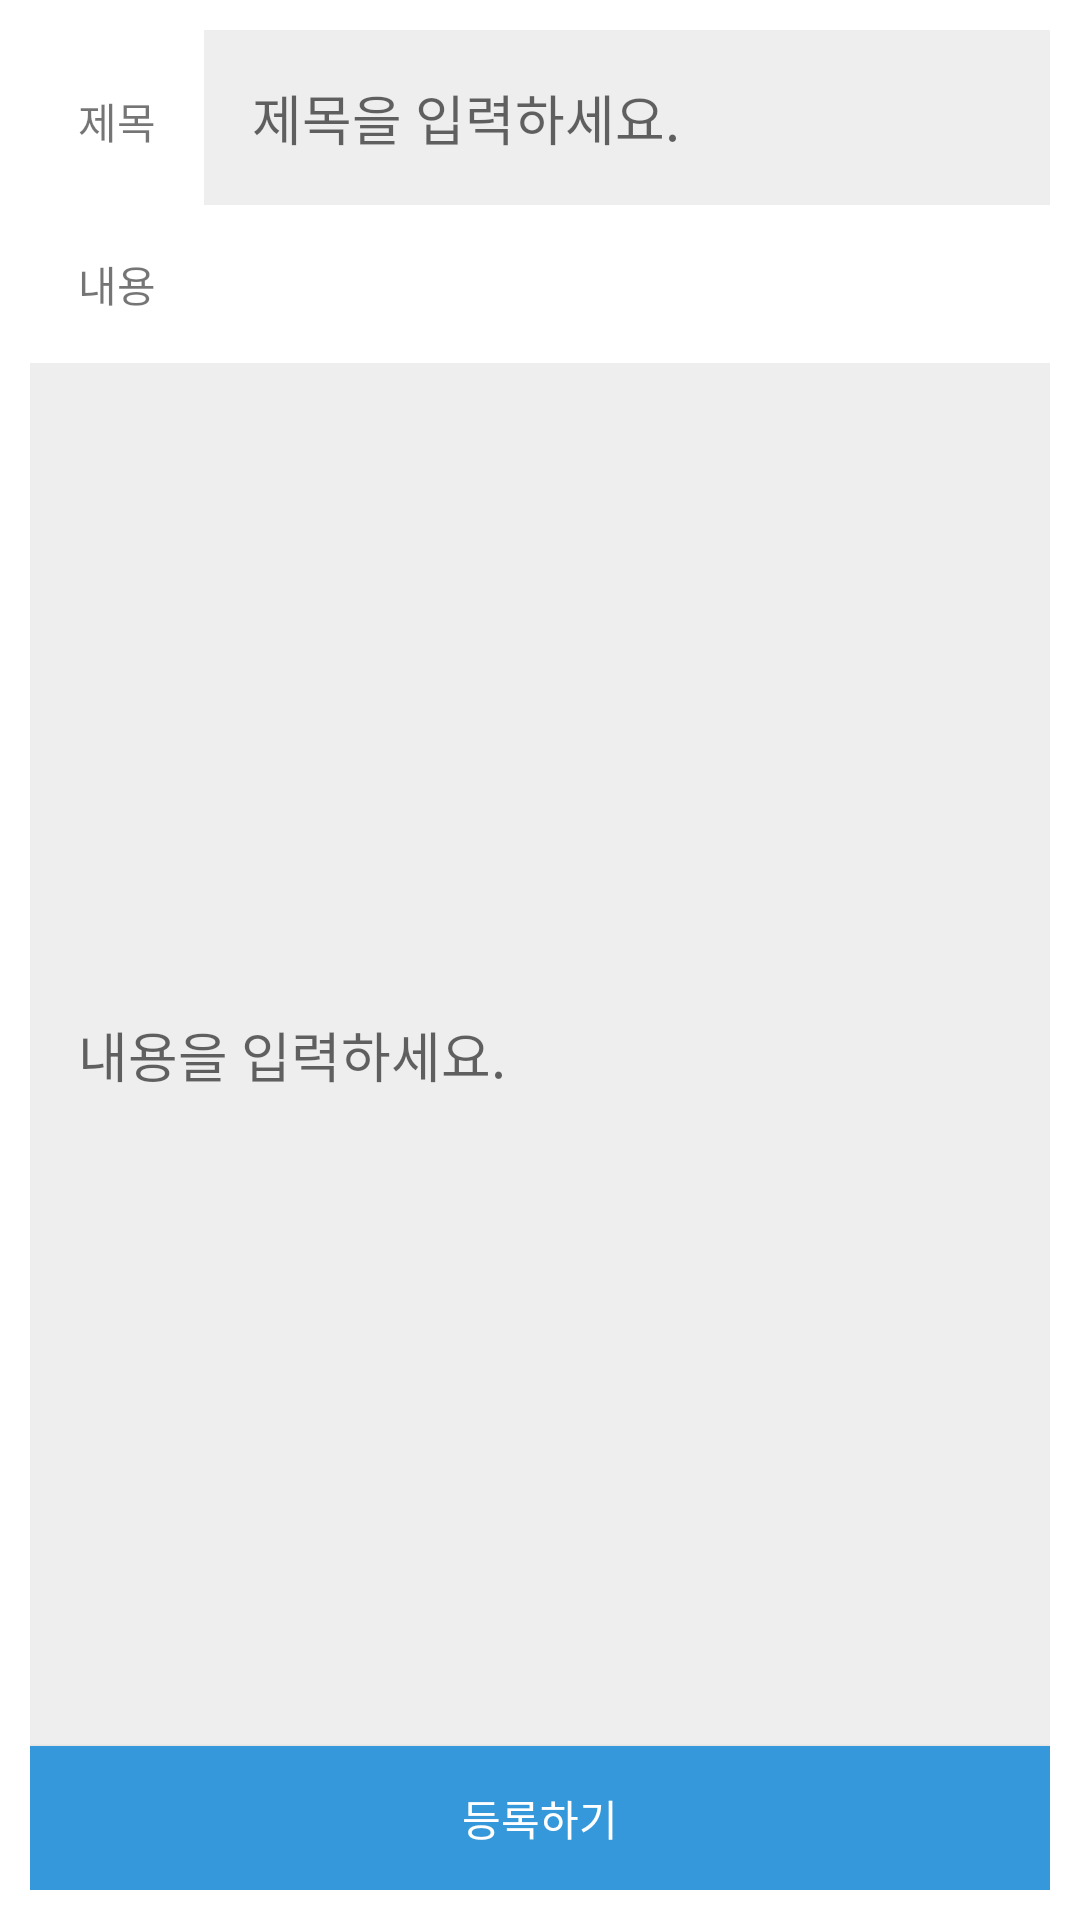

The Android layout XML behind this screen, and the referenced resources:
<!-- AndroidManifest.xml: application theme Theme.DWRS -->
<!-- res/layout/activity_boardwrite.xml -->
<?xml version="1.0" encoding="utf-8"?>
<LinearLayout xmlns:android="http://schemas.android.com/apk/res/android"
    xmlns:app="http://schemas.android.com/apk/res-auto"
    xmlns:tools="http://schemas.android.com/tools"
    android:layout_width="match_parent"
    android:layout_height="match_parent"
    android:padding="10dp"
    tools:context=".Boardwrite"
    android:orientation="vertical">

    <LinearLayout
        android:layout_width="match_parent"
        android:layout_height="wrap_content"
        android:orientation="horizontal">

        <TextView
            android:layout_width="wrap_content"
            android:layout_height="wrap_content"
            android:padding="16dp"
            android:text="제목"/>

        <EditText
            android:id="@+id/boardwrite_title"
            android:padding="16dp"
            android:background="#eeeeee"
            android:layout_width="match_parent"
            android:layout_height="wrap_content"
            android:layout_weight="1"
            android:hint="제목을 입력하세요."
            />
    </LinearLayout>

    <TextView
        android:layout_width="wrap_content"
        android:layout_height="wrap_content"
        android:padding="16dp"
        android:text="내용"/>

    <EditText
        android:id="@+id/boardwrite_contents"
        android:padding="16dp"
        android:layout_width="match_parent"
        android:layout_height="match_parent"
        android:layout_weight="1"
        android:background="#eeeeee"
        android:hint="내용을 입력하세요."
        />

    <Button
        android:id="@+id/boardwrite_btn"
        android:layout_width="match_parent"
        android:layout_height="wrap_content"
        android:text="등록하기"
        android:textColor="#FFFFFF"
        android:background="#3498DB"/>

</LinearLayout>
<!-- resources referenced by this layout -->
<resources>
  <style name="Theme.DWRS" parent="Theme.MaterialComponents.DayNight.NoActionBar">
          
          <item name="colorPrimary">@color/purple_500</item>
          <item name="colorPrimaryVariant">@color/purple_700</item>
          <item name="colorOnPrimary">@color/white</item>
          
          <item name="colorSecondary">@color/teal_200</item>
          <item name="colorSecondaryVariant">@color/teal_700</item>
          <item name="colorOnSecondary">@color/black</item>
          
          <item name="android:statusBarColor" tools:targetApi="l">?attr/colorPrimaryVariant</item>
          
      </style>
  <color name="purple_500">#3498DB</color>
  <color name="purple_700">#3498DB</color>
  <color name="white">#FFFFFFFF</color>
  <color name="teal_200">#FF03DAC5</color>
  <color name="teal_700">#FF018786</color>
  <color name="black">#FF000000</color>
</resources>
